Run: headless pygame with SDL's dummy video driver; simulated clock (each Clock.tick advances the game by its frame time, no real sleeping); random seed 0; keys injected as events and as key.get_pressed() state; no mouse input.
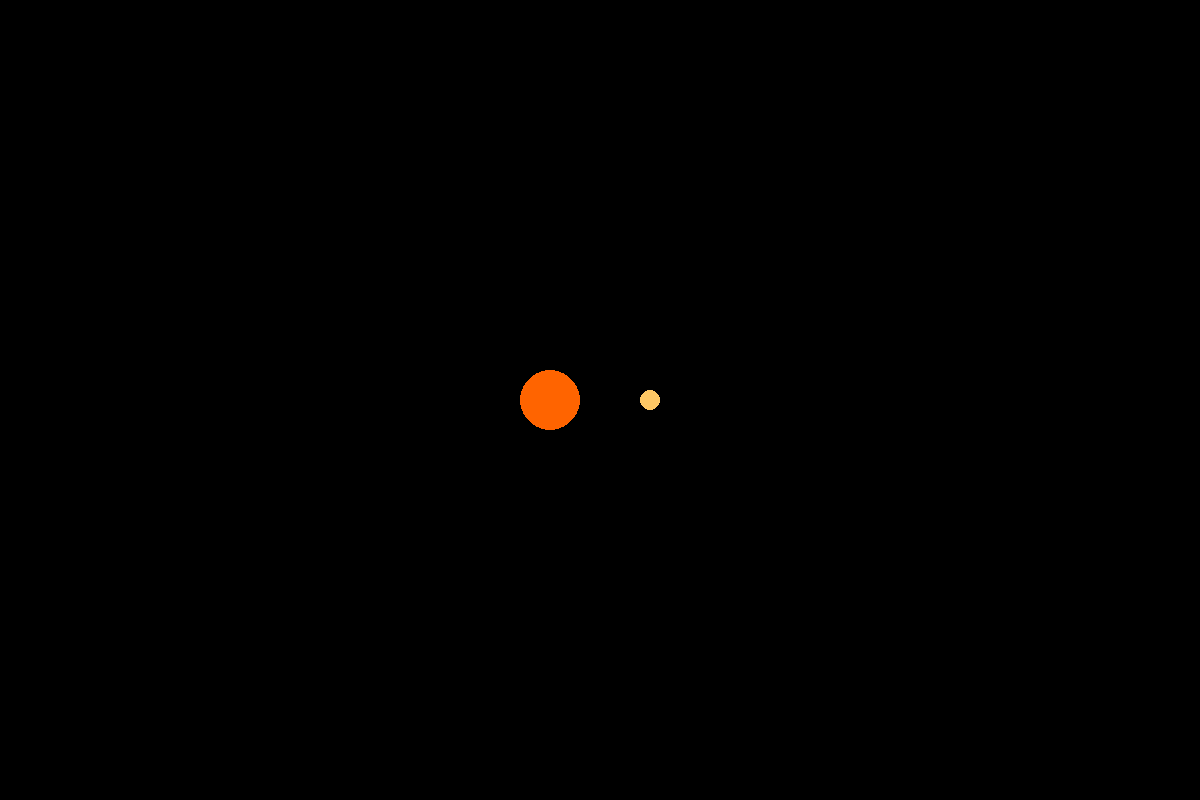
Frame 1 of 4 · flips 1–60 · no input
Frame 2 of 4 · flips 61–180 · tapped SPACE, RETURN · held RIGHT (→), D · screen unchanged from frame 1, image omitted
Frame 3 of 4 · flips 181–300 · held DOWN (↓), S · screen unchanged from frame 2, image omitted
Frame 4 of 4 · flips 301–420 · held LEFT (←), A, UP (↑), W · screen unchanged from frame 3, image omitted

The pygame program that drew these frames:

import pygame
import sys

# Initialisiere Pygame
pygame.init()

# Screen settings
WIDTH, HEIGHT = 1200, 800
screen = pygame.display.set_mode((WIDTH, HEIGHT))
pygame.display.set_caption('Spacegame')

# Colors
BACKGROUND_COLOR = (0, 0, 0)
BODY1_COLOR = (255, 100, 0)
BODY2_COLOR = (255, 200, 100)

# Body 1 settings
body1_radius = 30
body1_x, body1_y = WIDTH // 2 - 50, HEIGHT // 2 # integer division damit keine Pixel gesplittet werden
body1_speed_x, body1_speed_y = 0, 0

# Body 2 settings
body2_radius = 10
body2_x, body2_y = WIDTH // 2 + 50, HEIGHT // 2
body2_speed_x, body2_speed_y = 0, 0

# Animation loop
clock = pygame.time.Clock()

while True:
    # Event handling
    for event in pygame.event.get():
        if event.type == pygame.QUIT:
            pygame.quit()
            sys.exit()
            
    # Update body 1 position
    body1_x += body1_speed_x
    body1_y += body1_speed_y
    
    # Update body 2 position
    body2_x += body2_speed_x
    body2_y += body2_speed_y
    
    # Draw everything
    screen.fill(BACKGROUND_COLOR)
    pygame.draw.circle(screen, BODY1_COLOR, (body1_x, body1_y), body1_radius)
    pygame.draw.circle(screen, BODY2_COLOR, (body2_x, body2_y), body2_radius)
    
    # Update display
    pygame.display.flip()
    
    # Control the framerate
    clock.tick(60)
